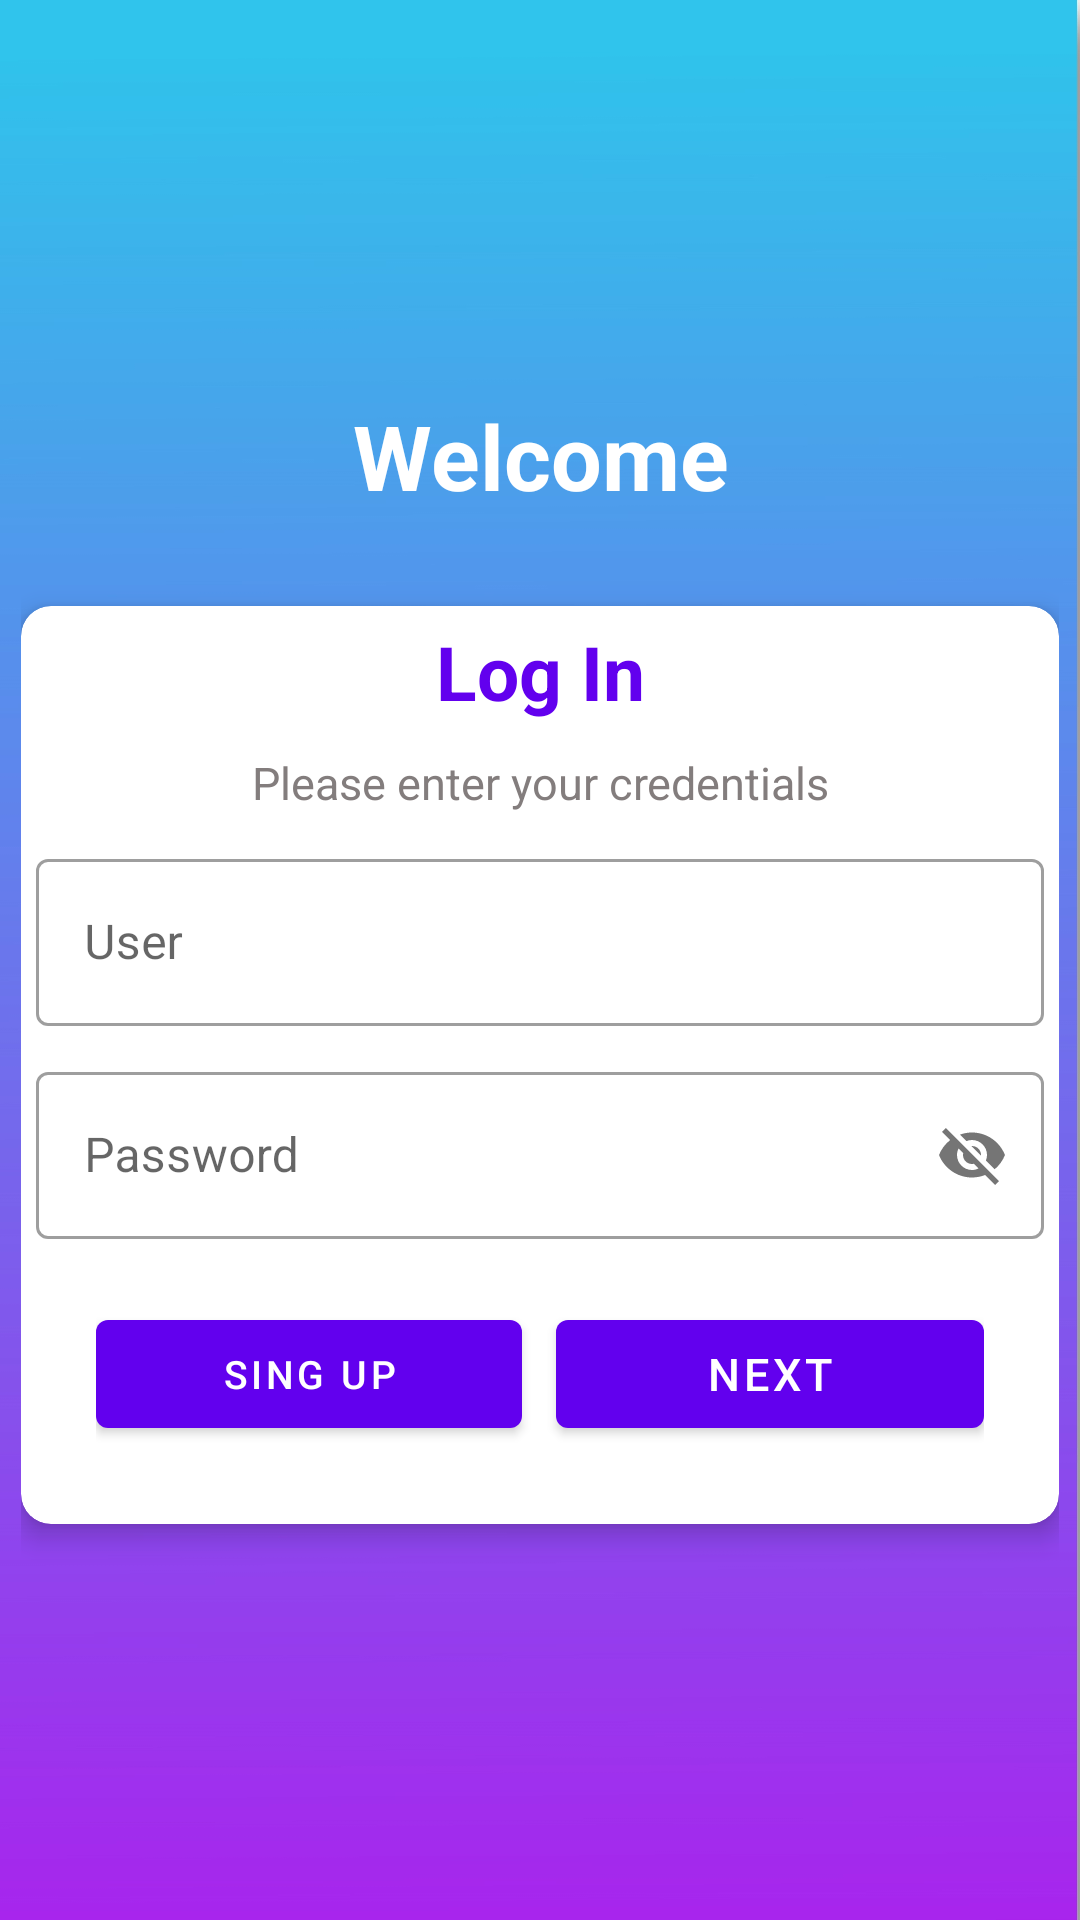

The Android layout XML behind this screen, and the referenced resources:
<!-- AndroidManifest.xml: activity theme Theme.NoActionBar -->
<!-- res/layout/activity_login.xml -->
<?xml version="1.0" encoding="utf-8"?>
<LinearLayout xmlns:android="http://schemas.android.com/apk/res/android"
    xmlns:app="http://schemas.android.com/apk/res-auto"
    xmlns:tools="http://schemas.android.com/tools"
    android:layout_width="match_parent"
    android:layout_height="match_parent"
    android:background="@drawable/blue"
    tools:context=".LoginActivity"
    android:orientation="vertical"
    android:gravity="center"
    android:padding="7dp">

    <TextView
        android:id="@+id/textView"
        android:layout_width="match_parent"
        android:layout_height="wrap_content"
        android:text="Welcome"
        android:textStyle="bold"
        android:textColor="@color/white"
        android:gravity="center"
        android:textSize="30sp"/>
    <androidx.cardview.widget.CardView
        android:layout_width="match_parent"
        android:layout_height="wrap_content"
        app:cardCornerRadius="10dp"
        android:layout_marginTop="30dp"
        app:cardElevation="5dp"
        >

        <LinearLayout
            android:layout_width="match_parent"
            android:layout_height="wrap_content"
            android:orientation="vertical"
            android:padding="5dp">
            <TextView
                android:layout_width="match_parent"
                android:layout_height="wrap_content"
                android:text="@string/log_in"
                android:textSize="25sp"
                android:textStyle="bold"
                android:textColor="@color/purple_500"
                android:gravity="center" />

            <TextView
                android:layout_width="match_parent"
                android:layout_height="wrap_content"
                android:text="@string/enter_your_credentials"
                android:textSize="15sp"
                android:textColor="#837D7D"
                android:gravity="center"
                android:layout_marginTop="10dp"
                />
            <com.google.android.material.textfield.TextInputLayout
                android:layout_width="match_parent"
                android:layout_height="wrap_content"
                android:layout_marginTop="10dp"
                style="@style/Widget.MaterialComponents.TextInputLayout.OutlinedBox">

                <androidx.appcompat.widget.AppCompatEditText
                    android:id="@+id/input_user"
                    android:layout_width="match_parent"
                    android:layout_height="wrap_content"
                    android:hint="@string/user"
                    android:textColorHint="@color/teal_700"
                    />

            </com.google.android.material.textfield.TextInputLayout>

            <com.google.android.material.textfield.TextInputLayout
                android:layout_width="match_parent"
                android:layout_height="wrap_content"
                android:layout_marginTop="10dp"
                app:passwordToggleEnabled="true"

                style="@style/Widget.MaterialComponents.TextInputLayout.OutlinedBox">

                <androidx.appcompat.widget.AppCompatEditText
                    android:id="@+id/input_password"
                    android:layout_width="match_parent"
                    android:layout_height="wrap_content"
                    android:hint="@string/password"
                    android:textColorHint="@color/teal_700"/>


            </com.google.android.material.textfield.TextInputLayout>


            <LinearLayout
                android:orientation="horizontal"
                android:layout_width="match_parent"
                android:layout_height="0dp"
                android:layout_weight="1"
                android:gravity="center"
                android:padding="20dp">

                <Button
                    android:id="@+id/btnSignUp"
                    android:text="@string/sing_up"
                    android:textSize="13sp"
                    android:layout_width="0dp"
                    android:layout_height="wrap_content"
                    android:layout_weight="1"
                    android:gravity="center"
                     />

                <View
                    android:layout_width="0dp"
                    android:layout_height="50dp"
                    android:layout_weight="0.08" />

                <Button
                    android:id="@+id/next"
                    android:text="@string/next"
                    android:textSize="15sp"
                    android:layout_width="0dp"
                    android:layout_height="wrap_content"
                    android:layout_weight="1"
                    android:gravity="center"/>
            </LinearLayout>



        </LinearLayout>
    </androidx.cardview.widget.CardView>
</LinearLayout>
<!-- resources referenced by this layout -->
<resources>
  <color name="purple_500">#FF6200EE</color>
  <color name="teal_700">#FF018786</color>
  <color name="white">#FFFFFFFF</color>
  <!-- drawable blue: jpg bitmap (drawable, 190154 bytes) -->
  <string name="enter_your_credentials">Please enter your credentials</string>
  <string name="log_in">Log In</string>
  <string name="next">Next</string>
  <string name="password">Password</string>
  <string name="sing_up">Sing Up</string>
  <string name="user">User</string>
  <style name="Theme.NoActionBar" parent="Theme.MaterialComponents.Light.NoActionBar">
          
          <item name="colorPrimary">@color/purple_500</item>
          <item name="colorPrimaryVariant">@color/purple_700</item>
          <item name="colorOnPrimary">@color/white</item>
          
          <item name="colorSecondary">@color/teal_200</item>
          <item name="colorSecondaryVariant">@color/teal_700</item>
          <item name="colorOnSecondary">@color/black</item>
          
          <item name="android:statusBarColor">?attr/colorPrimaryVariant</item>
          
      </style>
  <color name="purple_700">#FF3700B3</color>
  <color name="teal_200">#FF03DAC5</color>
  <color name="black">#FF000000</color>
</resources>
